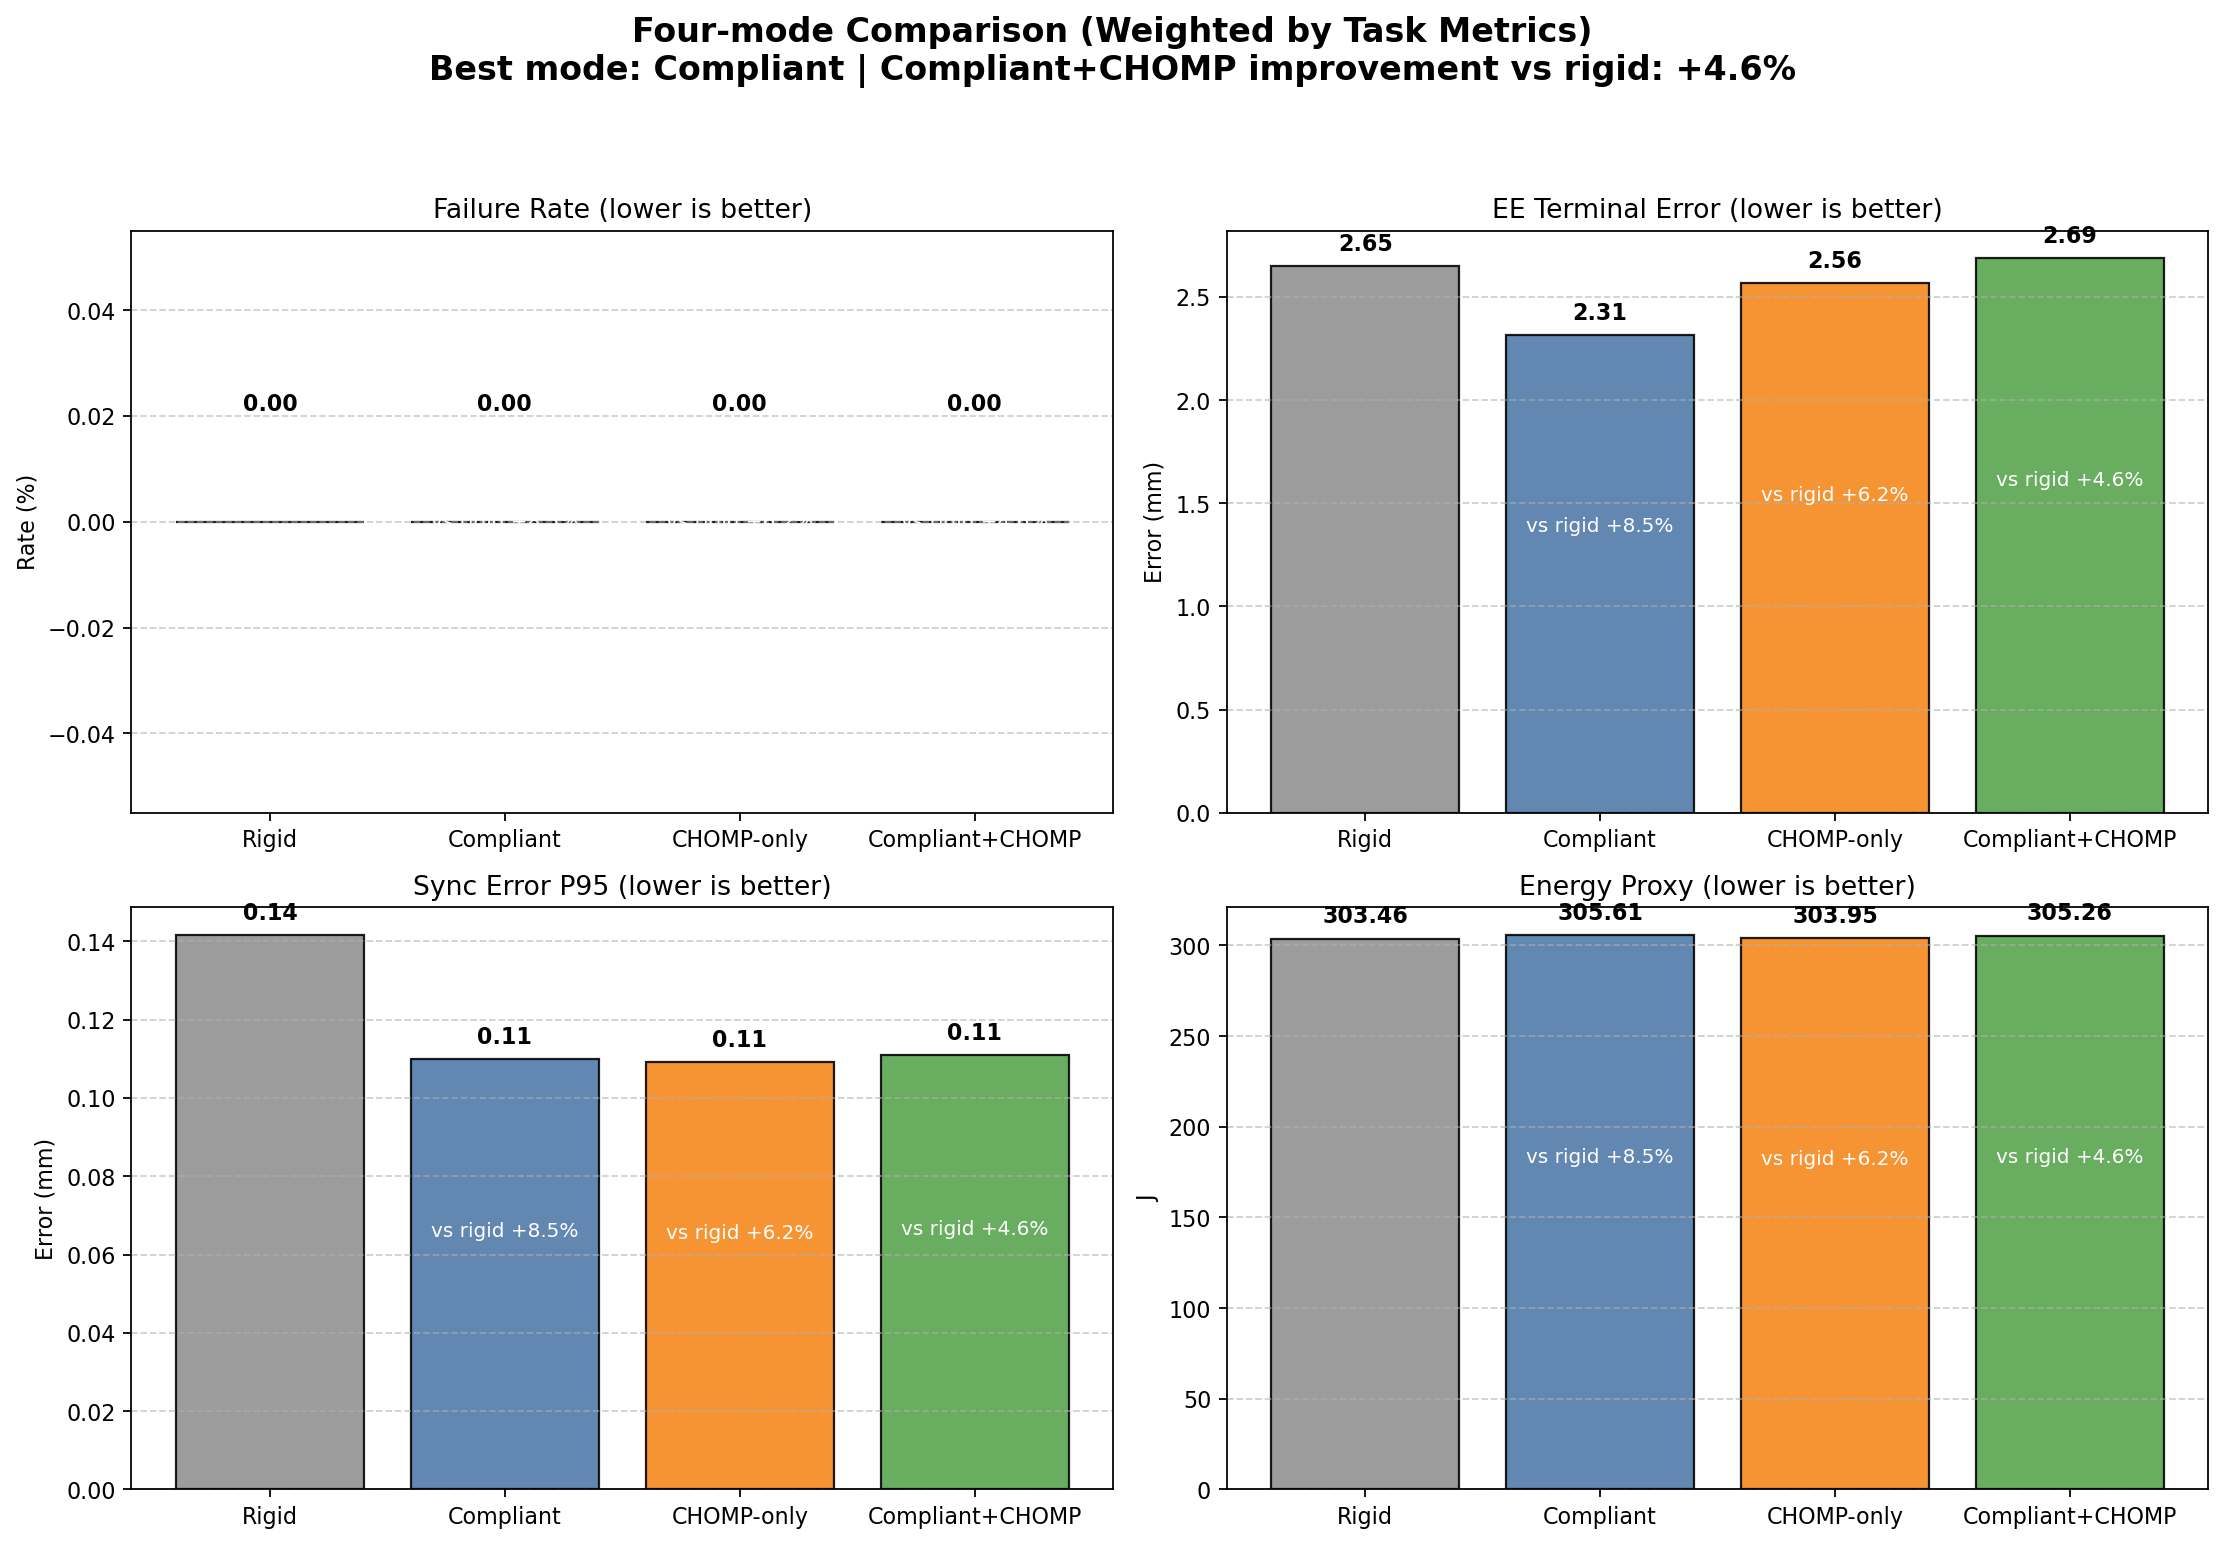

The file beside this chart, header and first rows:
mode, label, source_csv, source_task_metrics_summary, failure_rate, ee_terminal_error, sync_p95, energy, composite_score, improve_vs_rigid_pct
rigid, Rigid, experiment_results/data/experiment_rigid…, experiment_results/reports/task_metrics_…, 0.000000, 2.647, 0.1416, 303.5, 1.096, 0.000
compliant, Compliant, experiment_results/data/experiment_compl…, experiment_results/reports/task_metrics_…, 0.000000, 2.314, 0.1099, 305.6, 1.003, 8.462
chomp_only, CHOMP-only, experiment_results/data/experiment_chomp…, experiment_results/reports/task_metrics_…, 0.000000, 2.565, 0.1091, 304, 1.027, 6.220
compliant_chomp, Compliant+CHOMP, experiment_results/data/experiment_compl…, experiment_results/reports/task_metrics_…, 0.000000, 2.686, 0.1109, 305.3, 1.045, 4.639
ranking, mode, score
1, compliant, 1.003
2, chomp_only, 1.027
3, compliant_chomp, 1.045
4, rigid, 1.096
